The GitHub repository Stefani21113877/final-project contains a labelled image folder "image classification Sampah" with 3 categories: kertas, organik, plastik. Examples follow, each with its label.

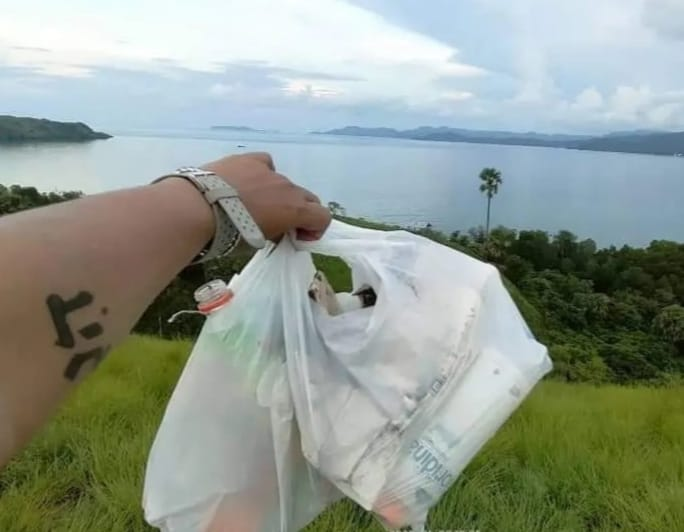
Label: plastik

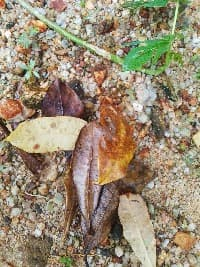
Label: organik

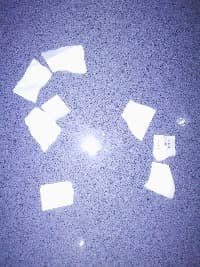
Label: kertas

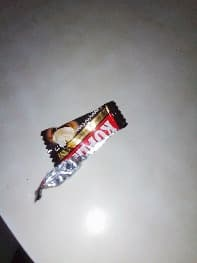
Label: plastik

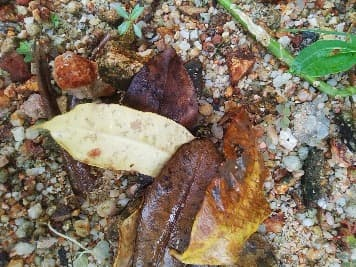
Label: organik

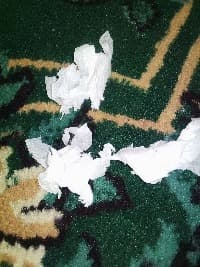
Label: kertas
